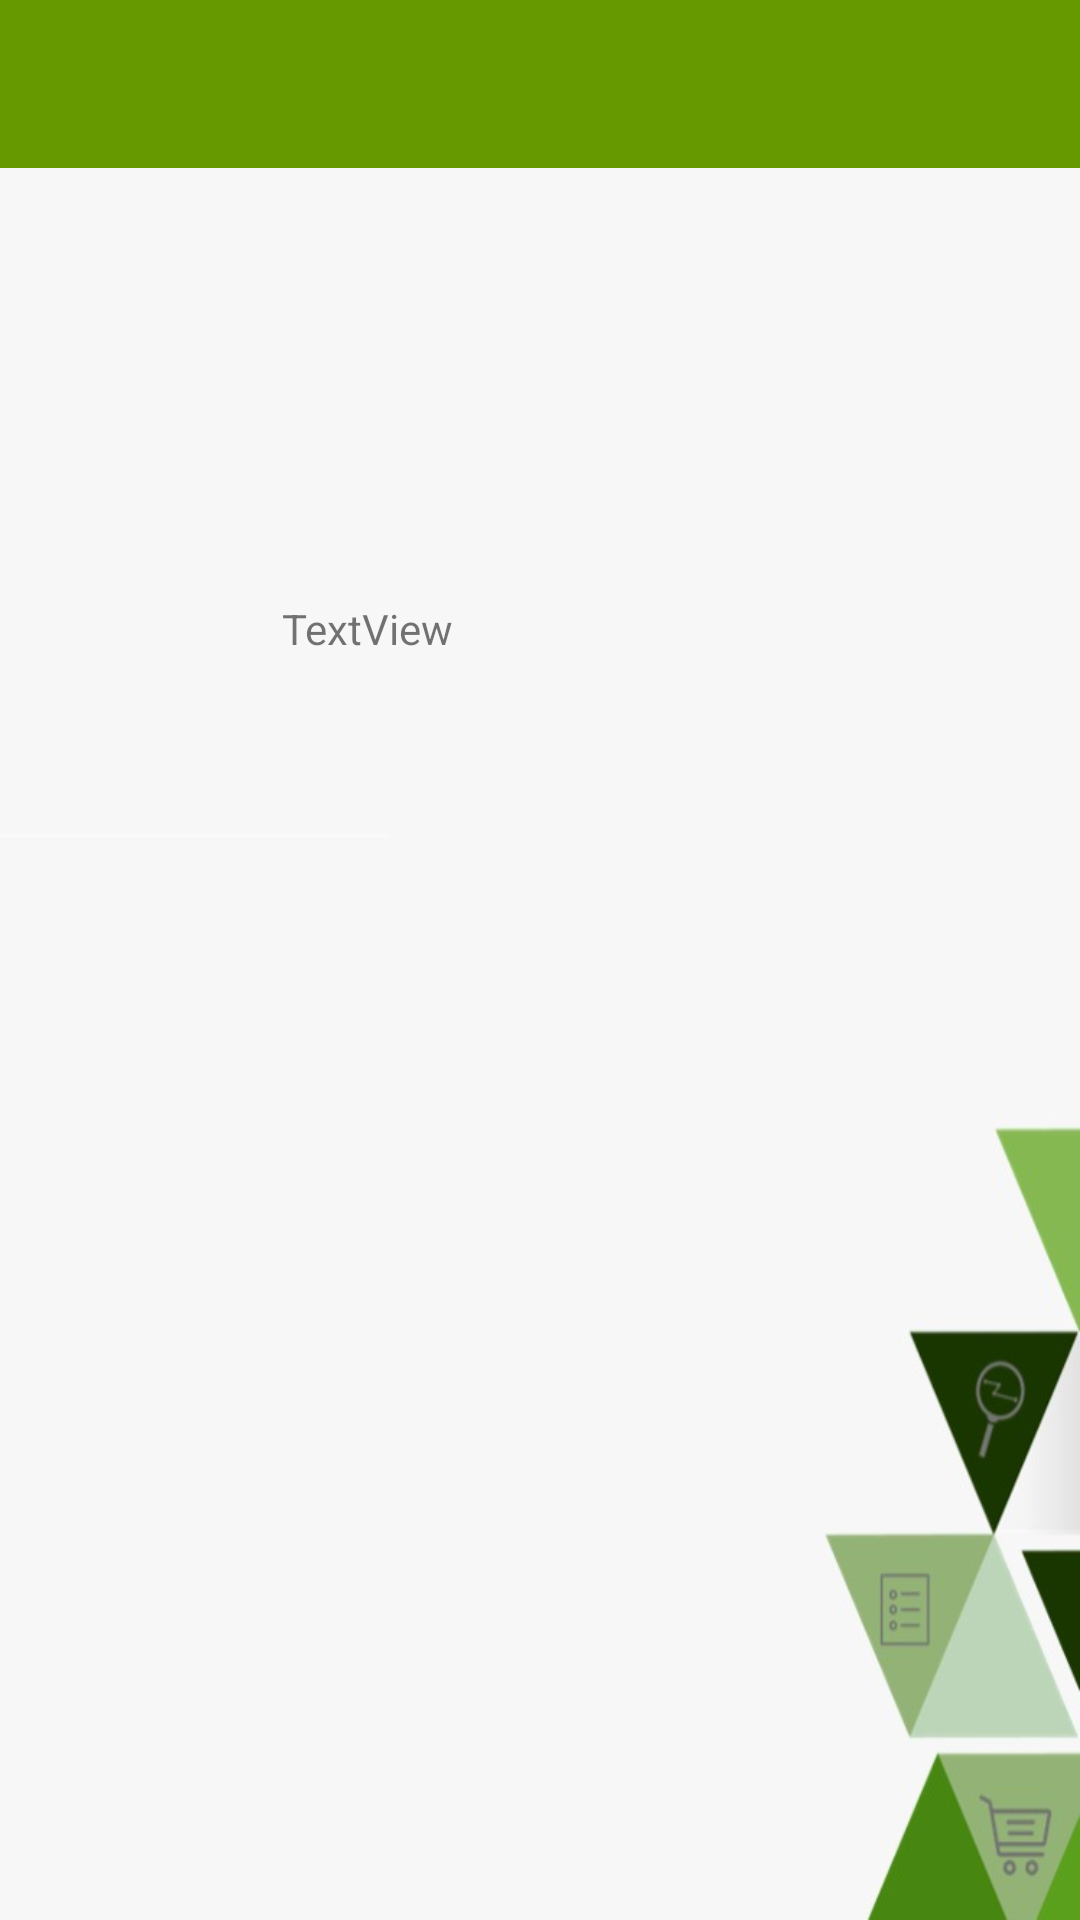

Reconstruct the res/layout file that produces this screen, plus the resources it refers to.
<!-- AndroidManifest.xml: application theme AppTheme -->
<!-- res/layout/activity_suggestionitem.xml -->
<?xml version="1.0" encoding="utf-8"?>
<RelativeLayout xmlns:android="http://schemas.android.com/apk/res/android"
    xmlns:app="http://schemas.android.com/apk/res-auto"
    xmlns:tools="http://schemas.android.com/tools"
    android:layout_width="match_parent"
    android:layout_height="match_parent"
    tools:context=".Suggestionitem"
    android:background="@drawable/backgrund2">

    <include
        android:id="@+id/main_page_toolbar"
        layout="@layout/app_bar_layout"
        >

    </include>


    <androidx.recyclerview.widget.RecyclerView
        android:id="@+id/suggestRecyclerView"
        android:layout_width="match_parent"
        android:layout_height="691dp"
        android:layout_alignParentBottom="true"
        android:layout_marginBottom="-19dp"
        android:clipToPadding="false"
        android:scrollbars="vertical"
        tools:layout_editor_absoluteY="35dp">

    </androidx.recyclerview.widget.RecyclerView>

    <TextView
        android:id="@+id/noSuggest"
        android:layout_width="wrap_content"
        android:layout_height="wrap_content"
        android:layout_alignParentEnd="true"
        android:layout_alignParentBottom="true"
        android:layout_marginEnd="209dp"
        android:layout_marginBottom="421dp"
        android:text="TextView" />

</RelativeLayout>
<!-- res/layout/app_bar_layout.xml (included above) -->
<?xml version="1.0" encoding="utf-8"?>
<androidx.appcompat.widget.Toolbar xmlns:android="http://schemas.android.com/apk/res/android"
    android:id="@+id/main_app_par"
    android:layout_width="match_parent"
    android:layout_height="wrap_content"
    android:background="@color/holo_green_dark">



</androidx.appcompat.widget.Toolbar>
<!-- resources referenced by this layout -->
<resources>
  <color name="holo_green_dark">@android:color/holo_green_dark</color>
  <!-- drawable backgrund2: jpeg bitmap (drawable, 15759 bytes) -->
  <style name="AppTheme" parent="Theme.AppCompat.Light.NoActionBar">
          
  
          <item name="colorPrimary">@android:color/secondary_text_light_nodisable</item>
          <item name="colorPrimaryDark">#1F3708</item>
          <item name="colorAccent">@android:color/holo_green_dark</item>
      </style>
</resources>
